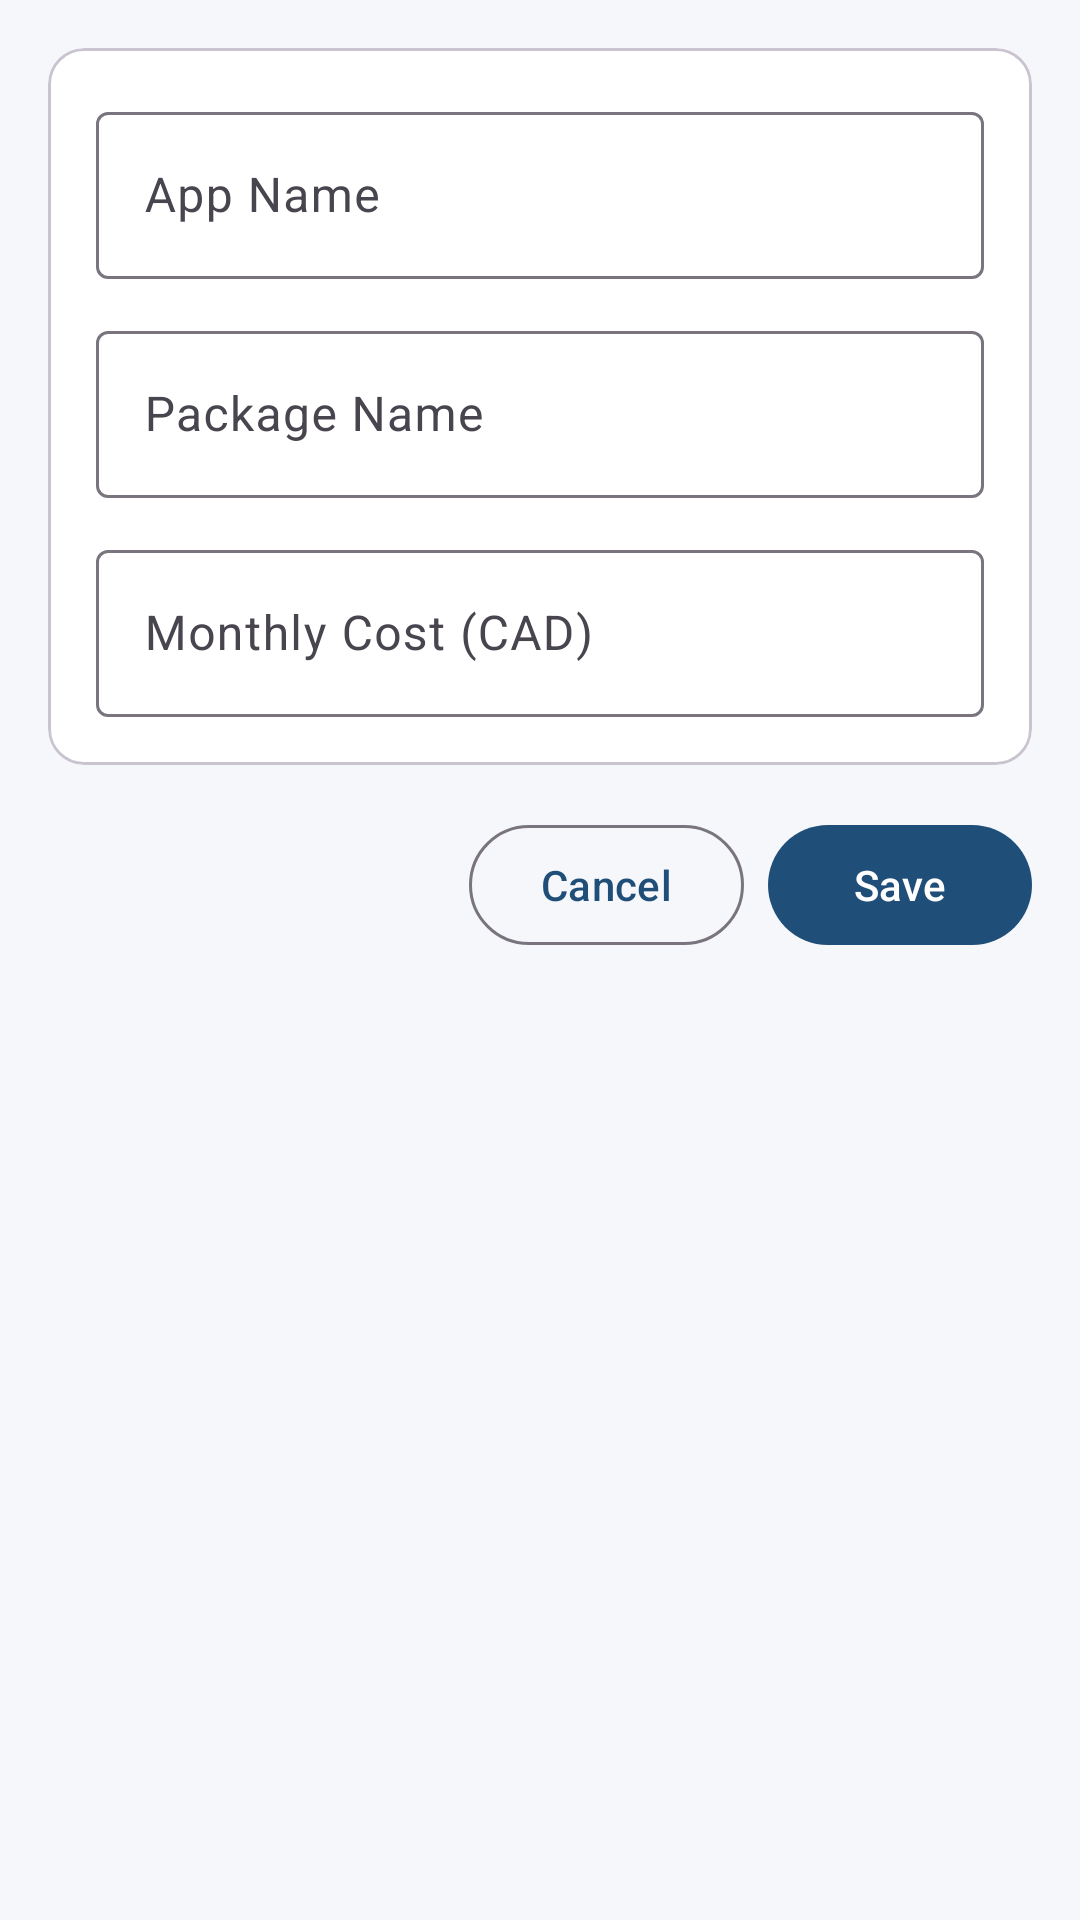

The Android layout XML behind this screen, and the referenced resources:
<!-- AndroidManifest.xml: application theme Theme.Subnix -->
<!-- res/layout/activity_add_subscription.xml -->
<?xml version="1.0" encoding="utf-8"?>
<ScrollView xmlns:android="http://schemas.android.com/apk/res/android"
    xmlns:app="http://schemas.android.com/apk/res-auto"
    android:layout_width="match_parent"
    android:layout_height="match_parent"
    android:background="@color/background_color"
    android:padding="16dp">

    <LinearLayout
        android:layout_width="match_parent"
        android:layout_height="wrap_content"
        android:orientation="vertical">

        <com.google.android.material.card.MaterialCardView
            android:layout_width="match_parent"
            android:layout_height="wrap_content"
            app:cardBackgroundColor="@color/card_color"
            app:cardCornerRadius="12dp">

            <LinearLayout
                android:layout_width="match_parent"
                android:layout_height="wrap_content"
                android:orientation="vertical"
                android:padding="16dp">

                <com.google.android.material.textfield.TextInputLayout
                    android:layout_width="match_parent"
                    android:layout_height="wrap_content"
                    android:hint="@string/app_name_label">

                    <com.google.android.material.textfield.TextInputEditText
                        android:id="@+id/etAppName"
                        android:layout_width="match_parent"
                        android:layout_height="wrap_content"
                        android:inputType="textCapWords" />
                </com.google.android.material.textfield.TextInputLayout>

                <com.google.android.material.textfield.TextInputLayout
                    android:layout_width="match_parent"
                    android:layout_height="wrap_content"
                    android:layout_marginTop="12dp"
                    android:hint="@string/package_name_label">

                    <com.google.android.material.textfield.TextInputEditText
                        android:id="@+id/etPackageName"
                        android:layout_width="match_parent"
                        android:layout_height="wrap_content"
                        android:inputType="text" />
                </com.google.android.material.textfield.TextInputLayout>

                <com.google.android.material.textfield.TextInputLayout
                    android:layout_width="match_parent"
                    android:layout_height="wrap_content"
                    android:layout_marginTop="12dp"
                    android:hint="@string/monthly_cost_label">

                    <com.google.android.material.textfield.TextInputEditText
                        android:id="@+id/etMonthlyCost"
                        android:layout_width="match_parent"
                        android:layout_height="wrap_content"
                        android:inputType="numberDecimal" />
                </com.google.android.material.textfield.TextInputLayout>
            </LinearLayout>
        </com.google.android.material.card.MaterialCardView>

        <LinearLayout
            android:layout_width="match_parent"
            android:layout_height="wrap_content"
            android:layout_marginTop="16dp"
            android:gravity="end"
            android:orientation="horizontal">

            <com.google.android.material.button.MaterialButton
                android:id="@+id/btnCancel"
                style="@style/Widget.Material3.Button.OutlinedButton"
                android:layout_width="wrap_content"
                android:layout_height="wrap_content"
                android:text="@string/cancel" />

            <com.google.android.material.button.MaterialButton
                android:id="@+id/btnSave"
                android:layout_width="wrap_content"
                android:layout_height="wrap_content"
                android:layout_marginStart="8dp"
                android:text="@string/save" />
        </LinearLayout>

    </LinearLayout>
</ScrollView>
<!-- resources referenced by this layout -->
<resources>
  <color name="background_color">#F5F7FA</color>
  <color name="card_color">#FFFFFF</color>
  <string name="app_name_label">App Name</string>
  <string name="cancel">Cancel</string>
  <string name="monthly_cost_label">Monthly Cost (CAD)</string>
  <string name="package_name_label">Package Name</string>
  <string name="save">Save</string>
  <style name="Theme.Subnix" parent="Theme.Material3.Light.NoActionBar">
          <item name="colorPrimary">@color/primary_dark_blue</item>
          <item name="colorPrimaryContainer">@color/mid_blue</item>
          <item name="colorSecondary">@color/active_green</item>
          <item name="android:statusBarColor" tools:targetApi="l">@color/primary_dark_blue</item>
          <item name="android:windowBackground">@color/background_color</item>
      </style>
  <color name="primary_dark_blue">#1F4E79</color>
  <color name="mid_blue">#2E75B6</color>
  <color name="active_green">#27AE60</color>
</resources>
